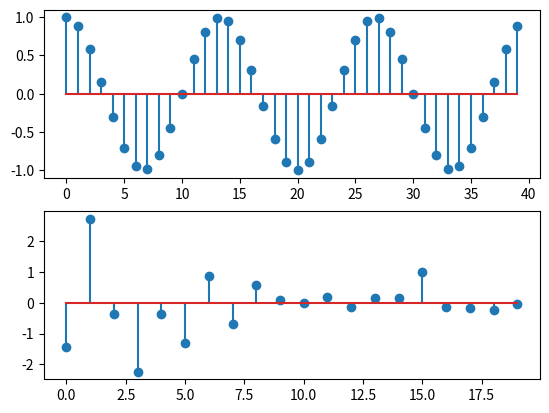

Generate this figure with matplotlib:
import numpy as np 
import matplotlib as mt 
import matplotlib.pyplot as mtp 
from math import pi, pow
import scipy as sp
from numpy.linalg import svd 

X = np.zeros((10,40))
n = np.arange(0,40)

for w in range(1,11):
	X[w-1] =  np.cos((2*pi*w)/40*n)

s = np.zeros(40)

for r in range(10):
	s = s + X[r]

s = s / 10

X1 = np.mean(X)

C = np.zeros((40,40))

for r in range(10):
	C = C + np.outer(X[r]-s,X[r]-s)

C = C / 10

(U,S,V) = svd(C)

X_r = np.zeros((10,20))

for r in range(10):
	X_r[r] = np.dot(X[r],V[0:20].T)

mtp.subplot(2,1,1)
mtp.stem(X[2])	
mtp.subplot(2,1,2)
mtp.stem(X_r[2])	
mtp.show()
